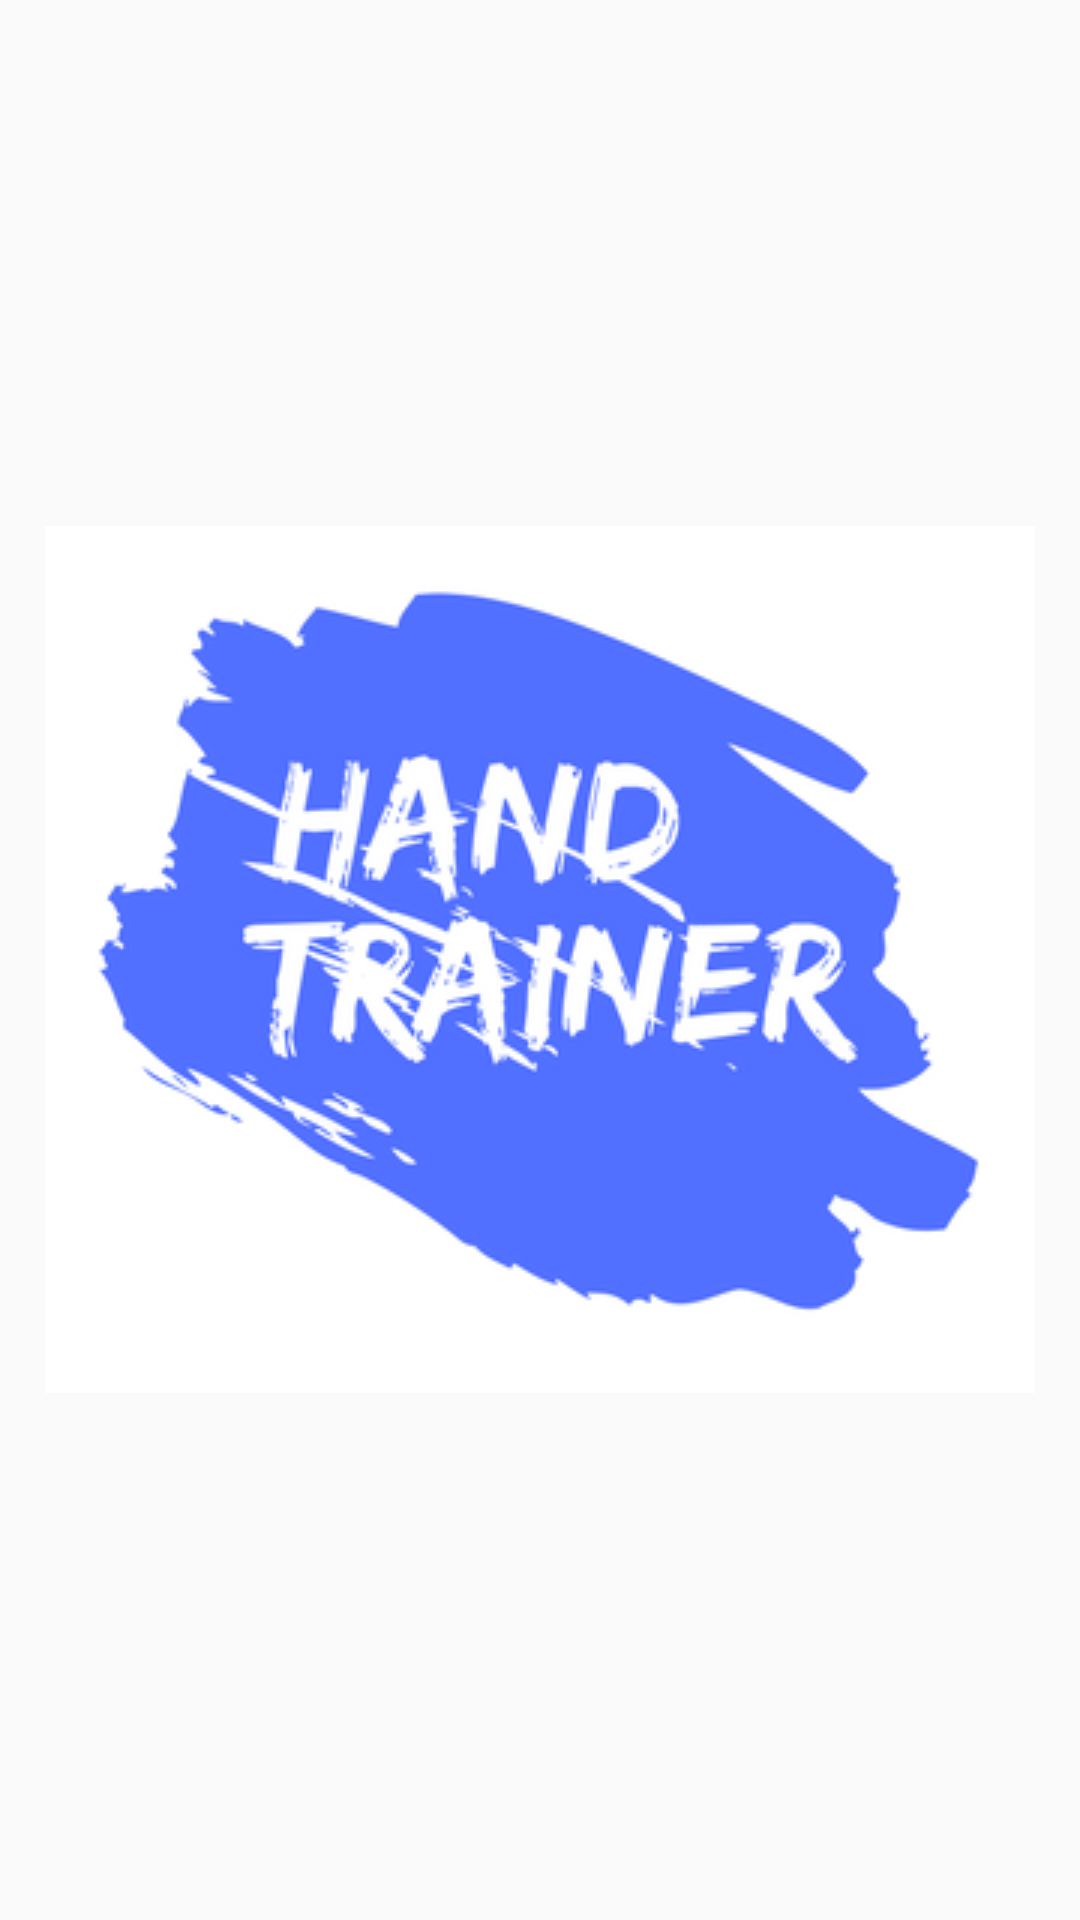

Android layout source for this screen:
<!-- AndroidManifest.xml: application theme AppTheme -->
<!-- res/layout/activity_start.xml -->
<?xml version="1.0" encoding="utf-8"?>
<RelativeLayout xmlns:android="http://schemas.android.com/apk/res/android"
    xmlns:tools="http://schemas.android.com/tools"
    android:layout_width="match_parent"
    android:layout_height="match_parent"
    tools:context="pavelnovak.com.mhandtrainer.StartActivity">

        <ImageView
            android:layout_width="wrap_content"
            android:layout_height="wrap_content"
            android:layout_centerInParent="true"
            android:src="@drawable/hand_trainer_logo"
            android:layout_gravity="center_horizontal"/>



</RelativeLayout>
<!-- resources referenced by this layout -->
<resources>
  <!-- drawable hand_trainer_logo: png bitmap (drawable, 47821 bytes) -->
  <style name="AppTheme" parent="Theme.AppCompat.Light.DarkActionBar">
          
          <item name="colorPrimary">@color/colorPrimary</item>
          <item name="colorPrimaryDark">@color/colorPrimaryDark</item>
          <item name="colorAccent">@color/colorAccent</item>
      </style>
  <color name="colorPrimary">#3F51B5</color>
  <color name="colorPrimaryDark">#303F9F</color>
  <color name="colorAccent">#5270FF</color>
</resources>
